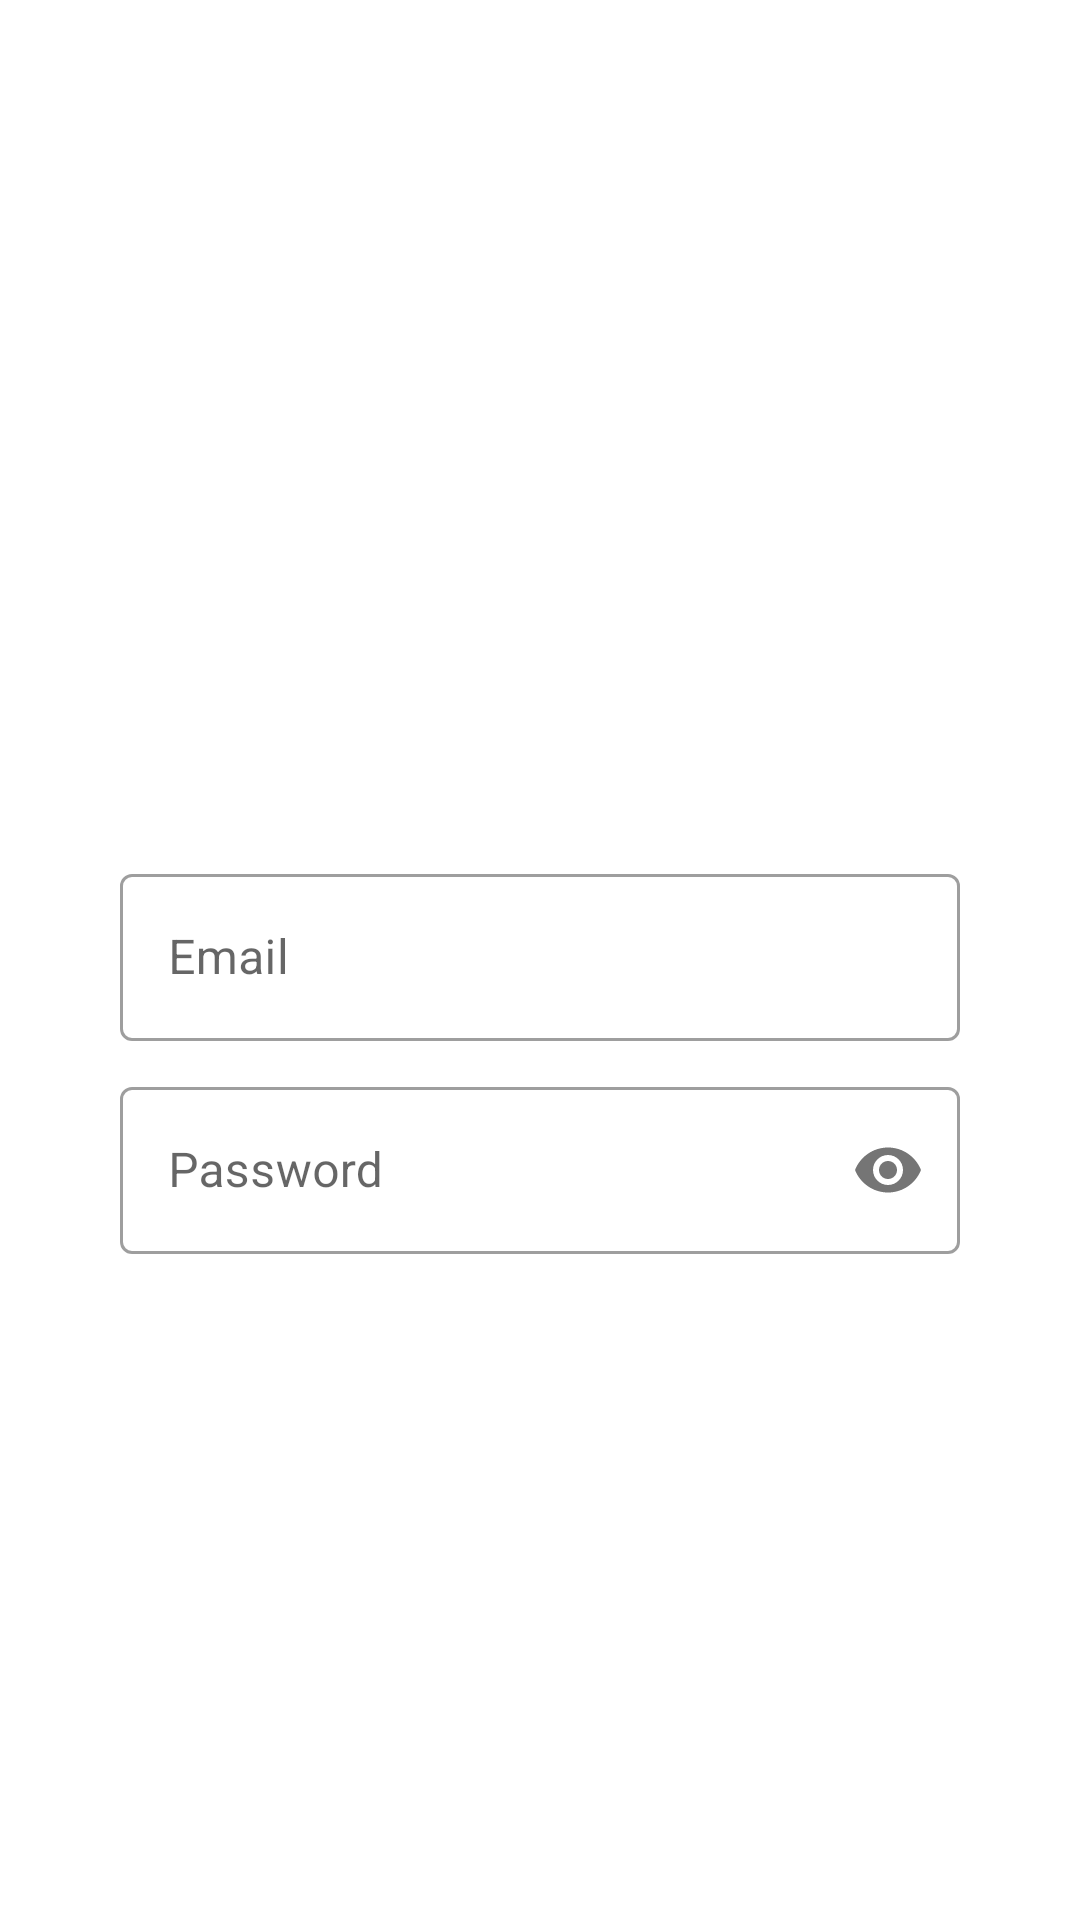

Android layout source for this screen:
<!-- AndroidManifest.xml: application theme Theme.Kitsune -->
<!-- res/layout/activity_register_page.xml -->
<?xml version="1.0" encoding="utf-8"?>
<LinearLayout xmlns:android="http://schemas.android.com/apk/res/android"
    xmlns:app="http://schemas.android.com/apk/res-auto"
    xmlns:tools="http://schemas.android.com/tools"
    android:layout_width="match_parent"
    android:layout_height="match_parent"
    tools:context=".RegisterPage"
    android:background="@drawable/background"
    android:padding="40dp"
    android:orientation="vertical"
    >

    <TextView
        android:layout_width="match_parent"
        android:layout_height="wrap_content"
        android:textSize="22dp"
        android:textStyle="bold"
        android:text="Hello,"
        android:textColor="@color/white"

        />

    <TextView
        android:layout_width="match_parent"
        android:layout_height="wrap_content"
        android:text="Sign Up!"
        android:textSize="50dp"
        android:textColor="@color/white"
        android:textStyle="bold"


        />


    <com.google.android.material.textfield.TextInputLayout
        android:layout_width="match_parent"
        android:layout_height="wrap_content"

        android:layout_marginTop="150dp"
        style="@style/Widget.MaterialComponents.TextInputLayout.OutlinedBox"
        app:boxBackgroundColor="@color/white">


        <com.google.android.material.textfield.TextInputEditText
            android:id="@+id/email"
            android:layout_width="match_parent"
            android:layout_height="wrap_content"
            android:hint="Email"
            android:inputType="textEmailAddress"

            />


    </com.google.android.material.textfield.TextInputLayout>



    <com.google.android.material.textfield.TextInputLayout
        android:layout_width="match_parent"
        android:layout_height="wrap_content"
        app:passwordToggleEnabled="true"
        android:layout_marginTop="10dp"
        style="@style/Widget.MaterialComponents.TextInputLayout.OutlinedBox"
        app:boxBackgroundColor="@color/white">


        <com.google.android.material.textfield.TextInputEditText
            android:layout_width="match_parent"
            android:layout_height="wrap_content"
            android:hint="Password"
            android:id="@+id/password"
            android:inputType="textPassword"

            />


    </com.google.android.material.textfield.TextInputLayout>


    <Button
        android:layout_width="match_parent"
        android:layout_height="wrap_content"
        android:textStyle="bold"
        android:textSize="20dp"
        android:layout_marginTop="50dp"
        android:text="Sign Up"
        android:id="@+id/sign_up"
        android:background="@drawable/round_btn"


        />


    <LinearLayout
        android:layout_width="match_parent"
        android:layout_height="wrap_content"
        android:orientation="horizontal"
        android:layout_marginTop="90dp"
        android:gravity="center"

        >

        <TextView
            android:layout_width="wrap_content"
            android:layout_height="wrap_content"

            android:textSize="15dp"
            android:text="Already have an account?"
            android:textStyle="bold"
            android:textColor="@color/white"
            />

        <TextView
            android:layout_width="wrap_content"
            android:layout_height="wrap_content"
            android:text="Log In"
            android:textStyle="bold"
            android:textColor="@color/purple_200"
            android:id="@+id/sign_in"
            android:layout_marginLeft="10dp"/>




    </LinearLayout>


</LinearLayout>
<!-- resources referenced by this layout -->
<resources>
  <color name="purple_200">#FFBB86FC</color>
  <color name="white">#FFFFFFFF</color>
  <style name="Theme.Kitsune" parent="Theme.MaterialComponents.DayNight.DarkActionBar">
          
          <item name="colorPrimary">@color/purple_500</item>
          <item name="colorPrimaryVariant">@color/purple_700</item>
          <item name="colorOnPrimary">@color/white</item>
          
          <item name="colorSecondary">@color/teal_200</item>
          <item name="colorSecondaryVariant">@color/teal_700</item>
          <item name="colorOnSecondary">@color/black</item>
          
          <item name="android:statusBarColor" tools:targetApi="l">?attr/colorPrimaryVariant</item>
          
      </style>
  <color name="purple_500">#FF6200EE</color>
  <color name="purple_700">#FF3700B3</color>
  <color name="teal_200">#FF03DAC5</color>
  <color name="teal_700">#FF018786</color>
  <color name="black">#FF000000</color>
</resources>
